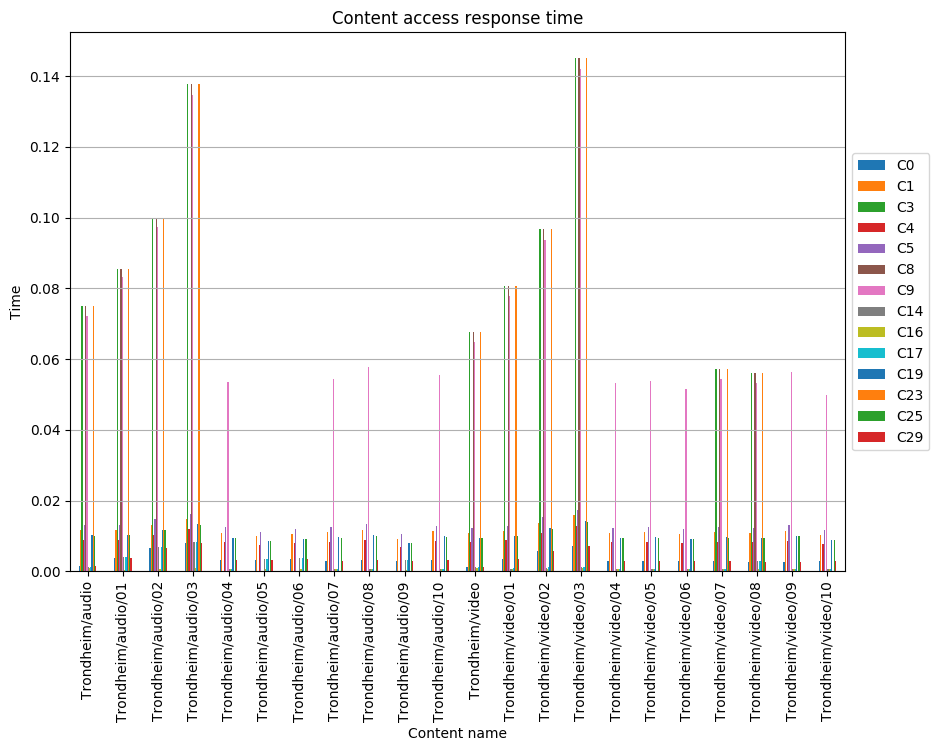

Source data for this figure (header and first rows):
, C0, C1, C3, C4, C5, C8, C9, C14, C16, C17, C19, C23, C25, C29
Trondheim/audio, 0.001467, 0.01159, 0.07501, 0.008803, 0.01306, 0.07501, 0.07207, 0.001174, 0.001027, 0.001174, 0.01012, 0.07501, 0.009977, 0.001467
Trondheim/audio/01, 0.003822, 0.01175, 0.08551, 0.008905, 0.01321, 0.08551, 0.08309, 0.004064, 0.0004829, 0.004064, 0.01028, 0.08551, 0.01013, 0.003822
Trondheim/audio/02, 0.006459, 0.01317, 0.1, 0.01038, 0.01464, 0.1, 0.09721, 0.006741, 0.0006846, 0.006741, 0.01171, 0.1, 0.01156, 0.006459
Trondheim/audio/03, 0.007946, 0.01474, 0.1377, 0.01193, 0.01622, 0.1377, 0.1348, 0.008242, 0.0008537, 0.008242, 0.01326, 0.1377, 0.01311, 0.007946
Trondheim/audio/04, 0.00332, 0.01094, , 0.008208, 0.01238, , 0.05357, 0.00072, 0.000576, 0.00072, 0.009504, , 0.00936, 0.00332
Trondheim/audio/05, 0.003246, 0.009868, , 0.007401, 0.01117, , , 0.003506, 0.0005194, 0.003506, 0.008569, , 0.00844, 0.003246
Trondheim/audio/06, 0.003484, 0.01059, , 0.007944, 0.01198, , , 0.003763, 0.0005574, 0.003763, 0.009198, , 0.009058, 0.003484
Trondheim/audio/07, 0.002901, 0.0111, , 0.008322, 0.01256, , 0.05431, 0.00073, 0.000584, 0.00073, 0.009636, , 0.00949, 0.002901
Trondheim/audio/08, 0.003085, 0.01178, , 0.008833, 0.01333, , 0.05765, 0.0007748, 0.0006198, 0.0007748, 0.01023, , 0.01007, 0.003085
Trondheim/audio/09, 0.00303, 0.009211, , 0.006908, 0.01042, , , 0.003272, 0.0004848, 0.003272, 0.007999, , 0.007878, 0.00303
Trondheim/audio/10, 0.003291, 0.01136, , 0.008523, 0.01286, , 0.05562, 0.0007476, 0.0005981, 0.0007476, 0.009868, , 0.009719, 0.003291
Trondheim/video, 0.001333, 0.01078, 0.06754, 0.008249, 0.01211, 0.06754, 0.06487, 0.001066, 0.000933, 0.001066, 0.009449, 0.06754, 0.009316, 0.001333
Trondheim/video/01, 0.003511, 0.01137, 0.08063, 0.008724, 0.01276, 0.08063, 0.07785, 0.0007227, 0.0005562, 0.0008423, 0.009976, 0.08063, 0.009836, 0.003511
Trondheim/video/02, 0.005837, 0.01376, 0.09674, 0.01086, 0.01529, 0.09674, 0.09369, 0.001049, 0.0007502, 0.00112, 0.01224, 0.09674, 0.01208, 0.005837
Trondheim/video/03, 0.007038, 0.01582, 0.1452, 0.01278, 0.01742, 0.1452, 0.142, 0.001216, 0.0009315, 0.00128, 0.01422, 0.1452, 0.01406, 0.007038
Trondheim/video/04, 0.002996, 0.01087, , 0.008153, 0.0123, , 0.05321, 0.0007152, 0.0005722, 0.0007152, 0.009441, , 0.009298, 0.002996
Trondheim/video/05, 0.002928, 0.011, , 0.008249, 0.01245, , 0.05384, 0.0007236, 0.0005789, 0.0007236, 0.009552, , 0.009407, 0.002928
Trondheim/video/06, 0.002961, 0.01054, , 0.007907, 0.01193, , 0.0516, 0.0006936, 0.0005549, 0.0006936, 0.009156, , 0.009017, 0.002961
Trondheim/video/07, 0.002837, 0.01108, 0.05714, 0.008308, 0.01254, 0.05714, 0.05422, 0.0007288, 0.000583, 0.0007288, 0.00962, 0.05714, 0.009474, 0.002837
Trondheim/video/08, 0.002661, 0.01089, 0.05617, 0.008167, 0.01232, 0.05617, 0.0533, 0.002903, 0.0005731, 0.002903, 0.009456, 0.05617, 0.009313, 0.002661
Trondheim/video/09, 0.002721, 0.01152, , 0.008641, 0.01304, , 0.0564, 0.000758, 0.0006064, 0.000758, 0.01001, , 0.009854, 0.002721
Trondheim/video/10, 0.00302, 0.0102, , 0.007647, 0.01154, , 0.04991, 0.0006708, 0.0005366, 0.0006708, 0.008855, , 0.00872, 0.00302
